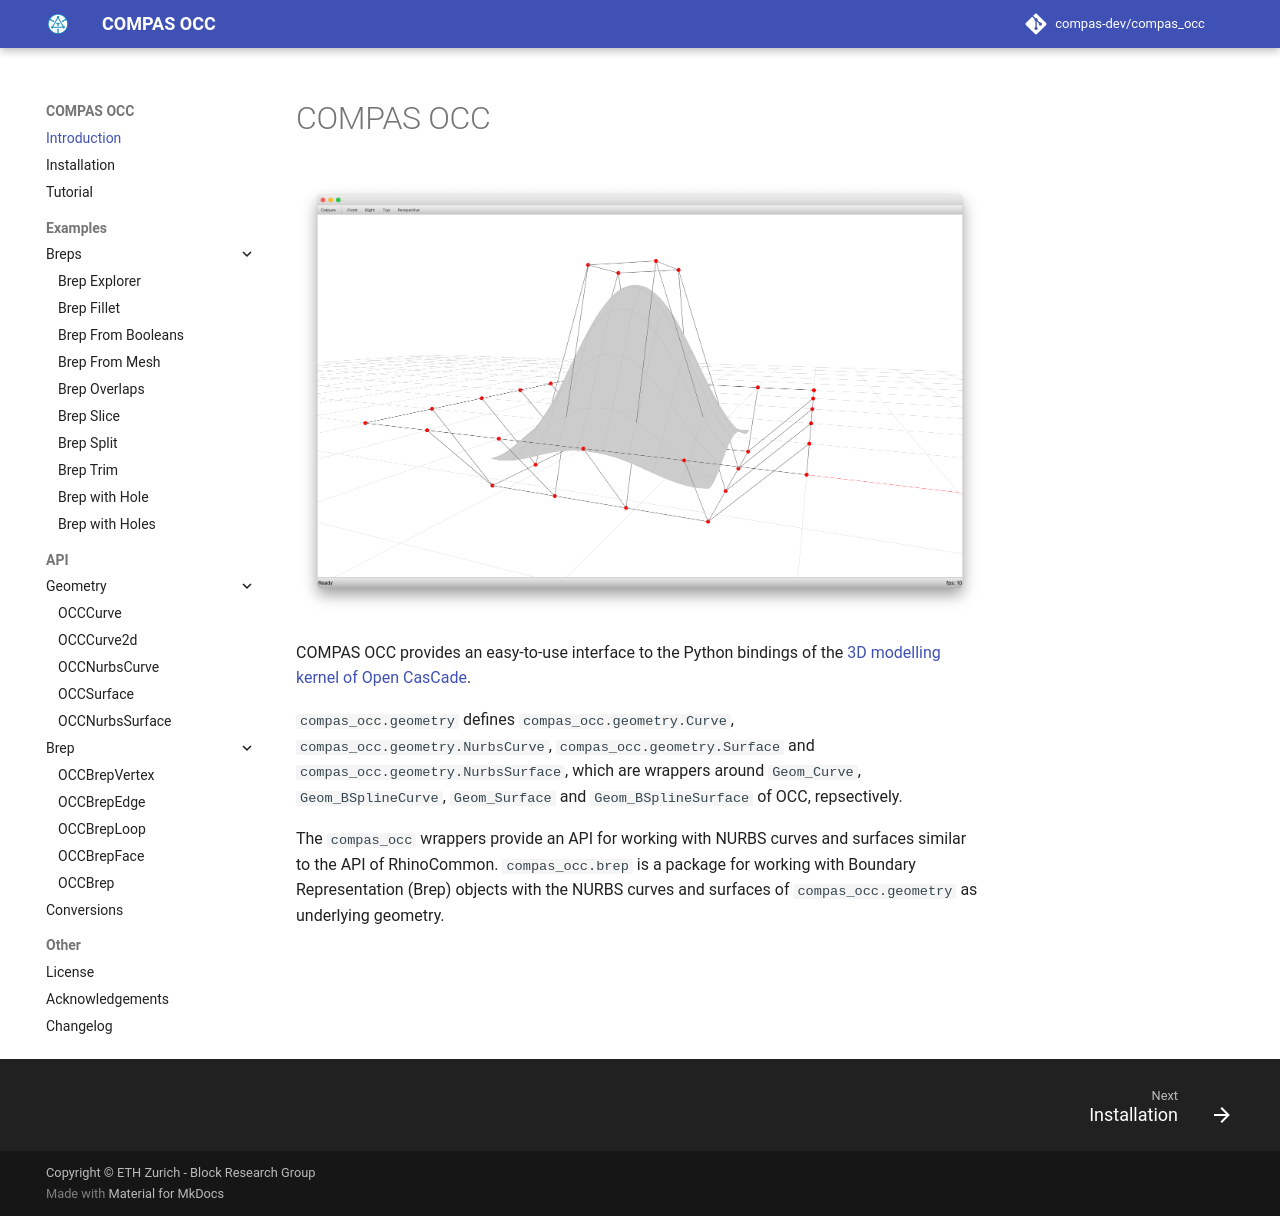

repository: compas-dev/compas_occ · page: index.html · generator: mkdocs

# COMPAS OCC

![build](https://github.com/compas-dev/compas_occ/workflows/build/badge.svg)
[![GitHub - License](https://img.shields.io/github/license/compas-dev/compas_occ.svg)](https://github.com/compas-dev/compas_occ)
[![Conda - Latest Release](https://anaconda.org/conda-forge/compas_occ/badges/version.svg)](https://anaconda.org/conda-forge/compas_occ)
[![Conda - Platform](https://img.shields.io/conda/pn/conda-forge/compas_occ)](https://anaconda.org/conda-forge/compas_occ)

COMPAS wrapper for the Python bindings (`pythonocc-core`) of the 3D geometry kernel of Open Cascade.

More info coming soon.
In the meantime, see the docs at <https://compas.dev/compas_occ/latest/index.html>.
